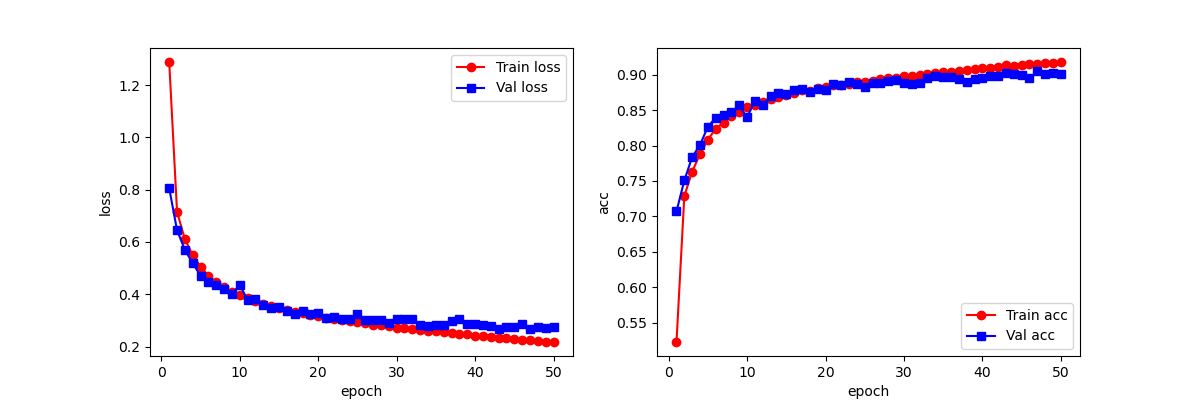

The data file committed next to this chart (first rows):
epoch, train_loss_list, train_acc_list, val_loss_list, val_acc_list, time_elapsed
1, 1.288, 0.5228, 0.8054, 0.7071, 0m5s
2, 0.7149, 0.7287, 0.6447, 0.7507, 0m10s
3, 0.6101, 0.7634, 0.5699, 0.7838, 0m15s
4, 0.5499, 0.7877, 0.5181, 0.8009, 0m20s
5, 0.5055, 0.8081, 0.4709, 0.8263, 0m25s
6, 0.4707, 0.8238, 0.4467, 0.8394, 0m30s
7, 0.4463, 0.8325, 0.4345, 0.8432, 0m35s
8, 0.4266, 0.8419, 0.4189, 0.8468, 0m40s
9, 0.4084, 0.8476, 0.4006, 0.8568, 0m44s
10, 0.3955, 0.8539, 0.436, 0.8397, 0m49s
11, 0.3855, 0.857, 0.3771, 0.8633, 0m54s
12, 0.3727, 0.8615, 0.3819, 0.8568, 0m59s
13, 0.3628, 0.8658, 0.3582, 0.8693, 1m4s
14, 0.3549, 0.8684, 0.3462, 0.874, 1m9s
15, 0.3466, 0.8718, 0.3501, 0.8728, 1m13s
16, 0.3398, 0.874, 0.3343, 0.8788, 1m18s
17, 0.3339, 0.8779, 0.325, 0.8793, 1m23s
18, 0.3276, 0.8765, 0.3353, 0.8759, 1m28s
19, 0.3209, 0.8812, 0.3236, 0.8797, 1m33s
20, 0.3169, 0.8821, 0.3269, 0.8779, 1m37s
21, 0.3097, 0.8852, 0.3109, 0.887, 1m42s
22, 0.3073, 0.8856, 0.3137, 0.8849, 1m47s
23, 0.3013, 0.8868, 0.3037, 0.8896, 1m52s
24, 0.2965, 0.8898, 0.3058, 0.8864, 1m57s
25, 0.293, 0.8899, 0.3234, 0.8819, 2m2s
26, 0.289, 0.8917, 0.3027, 0.8887, 2m6s
27, 0.2837, 0.8935, 0.3006, 0.8889, 2m11s
28, 0.2812, 0.8948, 0.2999, 0.8906, 2m16s
29, 0.2778, 0.8952, 0.2914, 0.8926, 2m21s
30, 0.2728, 0.8979, 0.3068, 0.8882, 2m26s
31, 0.2707, 0.8983, 0.3043, 0.8864, 2m31s
32, 0.2673, 0.8996, 0.3036, 0.8887, 2m35s
33, 0.2634, 0.9012, 0.283, 0.8953, 2m40s
34, 0.261, 0.9022, 0.2781, 0.8978, 2m45s
35, 0.2584, 0.9032, 0.2812, 0.8963, 2m50s
36, 0.2555, 0.9043, 0.2828, 0.8972, 2m55s
37, 0.251, 0.9052, 0.2983, 0.8936, 2m60s
38, 0.248, 0.907, 0.3038, 0.8891, 3m4s
39, 0.2469, 0.9077, 0.2856, 0.8943, 3m9s
40, 0.242, 0.9094, 0.2848, 0.8956, 3m14s
41, 0.2399, 0.9096, 0.2807, 0.8986, 3m19s
42, 0.2375, 0.9106, 0.2795, 0.8983, 3m24s
43, 0.2331, 0.913, 0.2682, 0.9026, 3m28s
44, 0.2319, 0.9126, 0.2757, 0.9012, 3m33s
45, 0.2296, 0.9139, 0.2752, 0.8992, 3m38s
46, 0.2264, 0.9151, 0.2849, 0.8947, 3m43s
47, 0.2237, 0.9155, 0.2667, 0.9048, 3m48s
48, 0.222, 0.9166, 0.2742, 0.9006, 3m52s
49, 0.2192, 0.9166, 0.2721, 0.903, 3m57s
50, 0.2175, 0.9179, 0.2747, 0.9004, 4m2s
